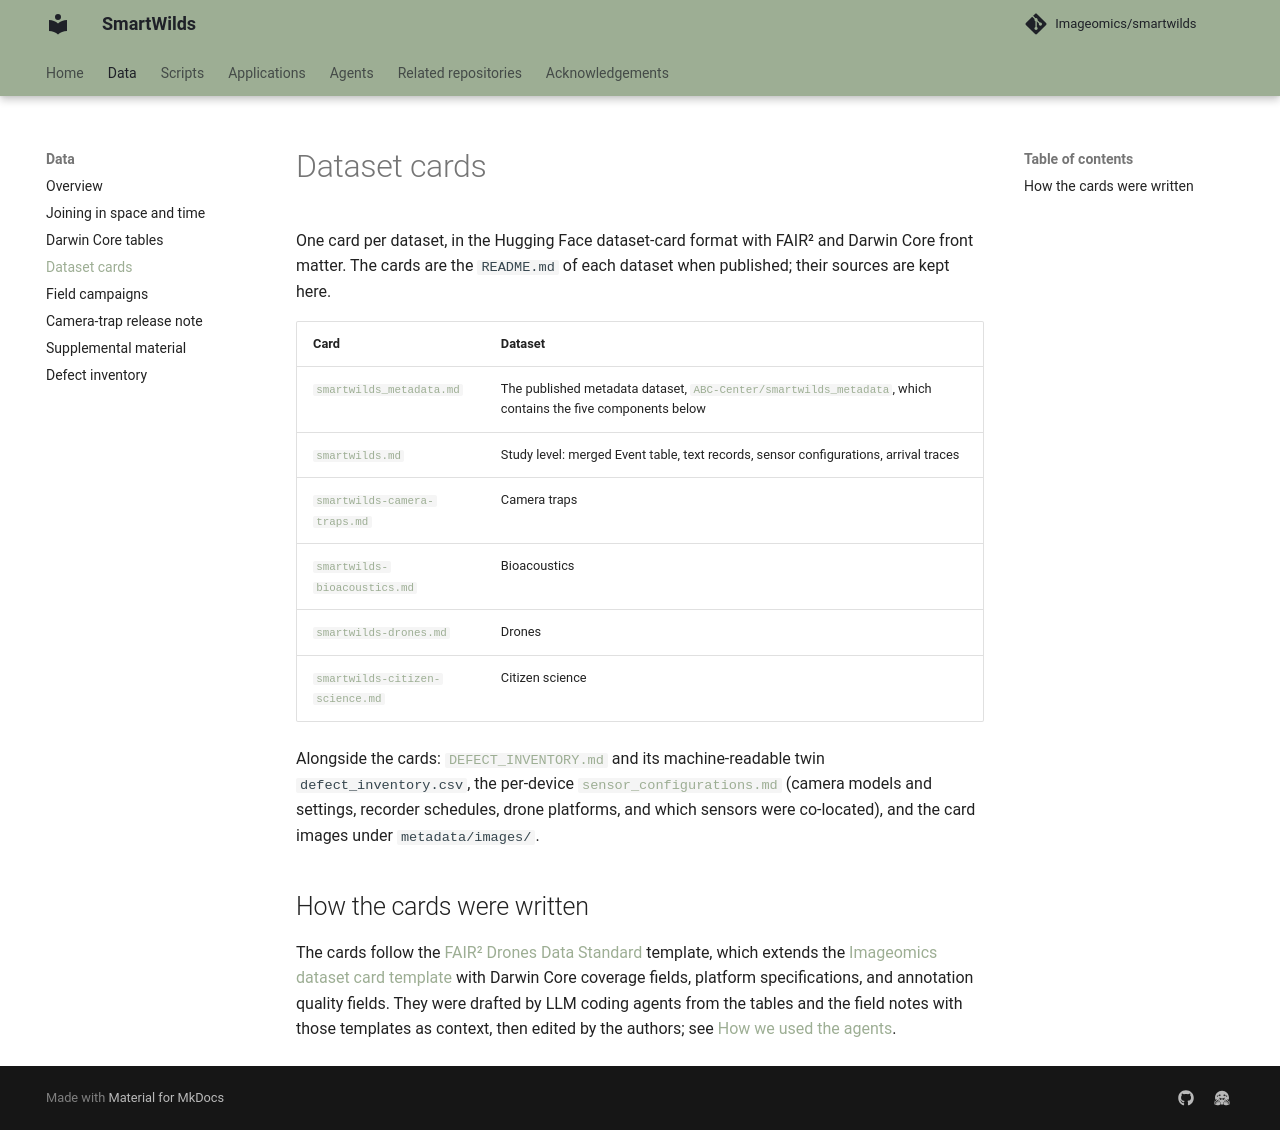

repository: Imageomics/smartwilds · page: datasets/dataset-cards/index.html · generator: mkdocs

# Dataset cards

One card per dataset, in the Hugging Face dataset-card format with FAIR² and
Darwin Core front matter. The cards are the `README.md` of each dataset when
published; their sources are kept here.

| Card | Dataset |
|---|---|
| [`smartwilds_metadata.md`](https://github.com/Imageomics/smartwilds/blob/main/metadata/smartwilds_metadata.md) | The published metadata dataset, [`ABC-Center/smartwilds_metadata`](https://huggingface.co/datasets/ABC-Center/smartwilds_metadata), which contains the five components below |
| [`smartwilds.md`](https://github.com/Imageomics/smartwilds/blob/main/metadata/smartwilds.md) | Study level: merged Event table, text records, sensor configurations, arrival traces |
| [`smartwilds-camera-traps.md`](https://github.com/Imageomics/smartwilds/blob/main/metadata/smartwilds-camera-traps.md) | Camera traps |
| [`smartwilds-bioacoustics.md`](https://github.com/Imageomics/smartwilds/blob/main/metadata/smartwilds-bioacoustics.md) | Bioacoustics |
| [`smartwilds-drones.md`](https://github.com/Imageomics/smartwilds/blob/main/metadata/smartwilds-drones.md) | Drones |
| [`smartwilds-citizen-science.md`](https://github.com/Imageomics/smartwilds/blob/main/metadata/smartwilds-citizen-science.md) | Citizen science |

Alongside the cards: [`DEFECT_INVENTORY.md`](../DEFECT_INVENTORY.md) and its
machine-readable twin `defect_inventory.csv`, the per-device
[`sensor_configurations.md`](https://github.com/Imageomics/smartwilds/blob/main/metadata/sensor_configurations.md)
(camera models and settings, recorder schedules, drone platforms, and which
sensors were co-located), and the card images under `metadata/images/`.

## How the cards were written

The cards follow the [FAIR² Drones Data Standard](https://imageomics.github.io/fair_drones/)
template, which extends the [Imageomics dataset card template](https://imageomics.github.io/Imageomics-guide/wiki-guide/HF_DatasetCard_Template_Imageomics/)
with Darwin Core coverage fields, platform specifications, and annotation
quality fields. They were drafted by LLM coding agents from the tables and the
field notes with those templates as context, then edited by the authors; see
[How we used the agents](../AGENT_ASSISTED_DOCUMENTATION.md).
